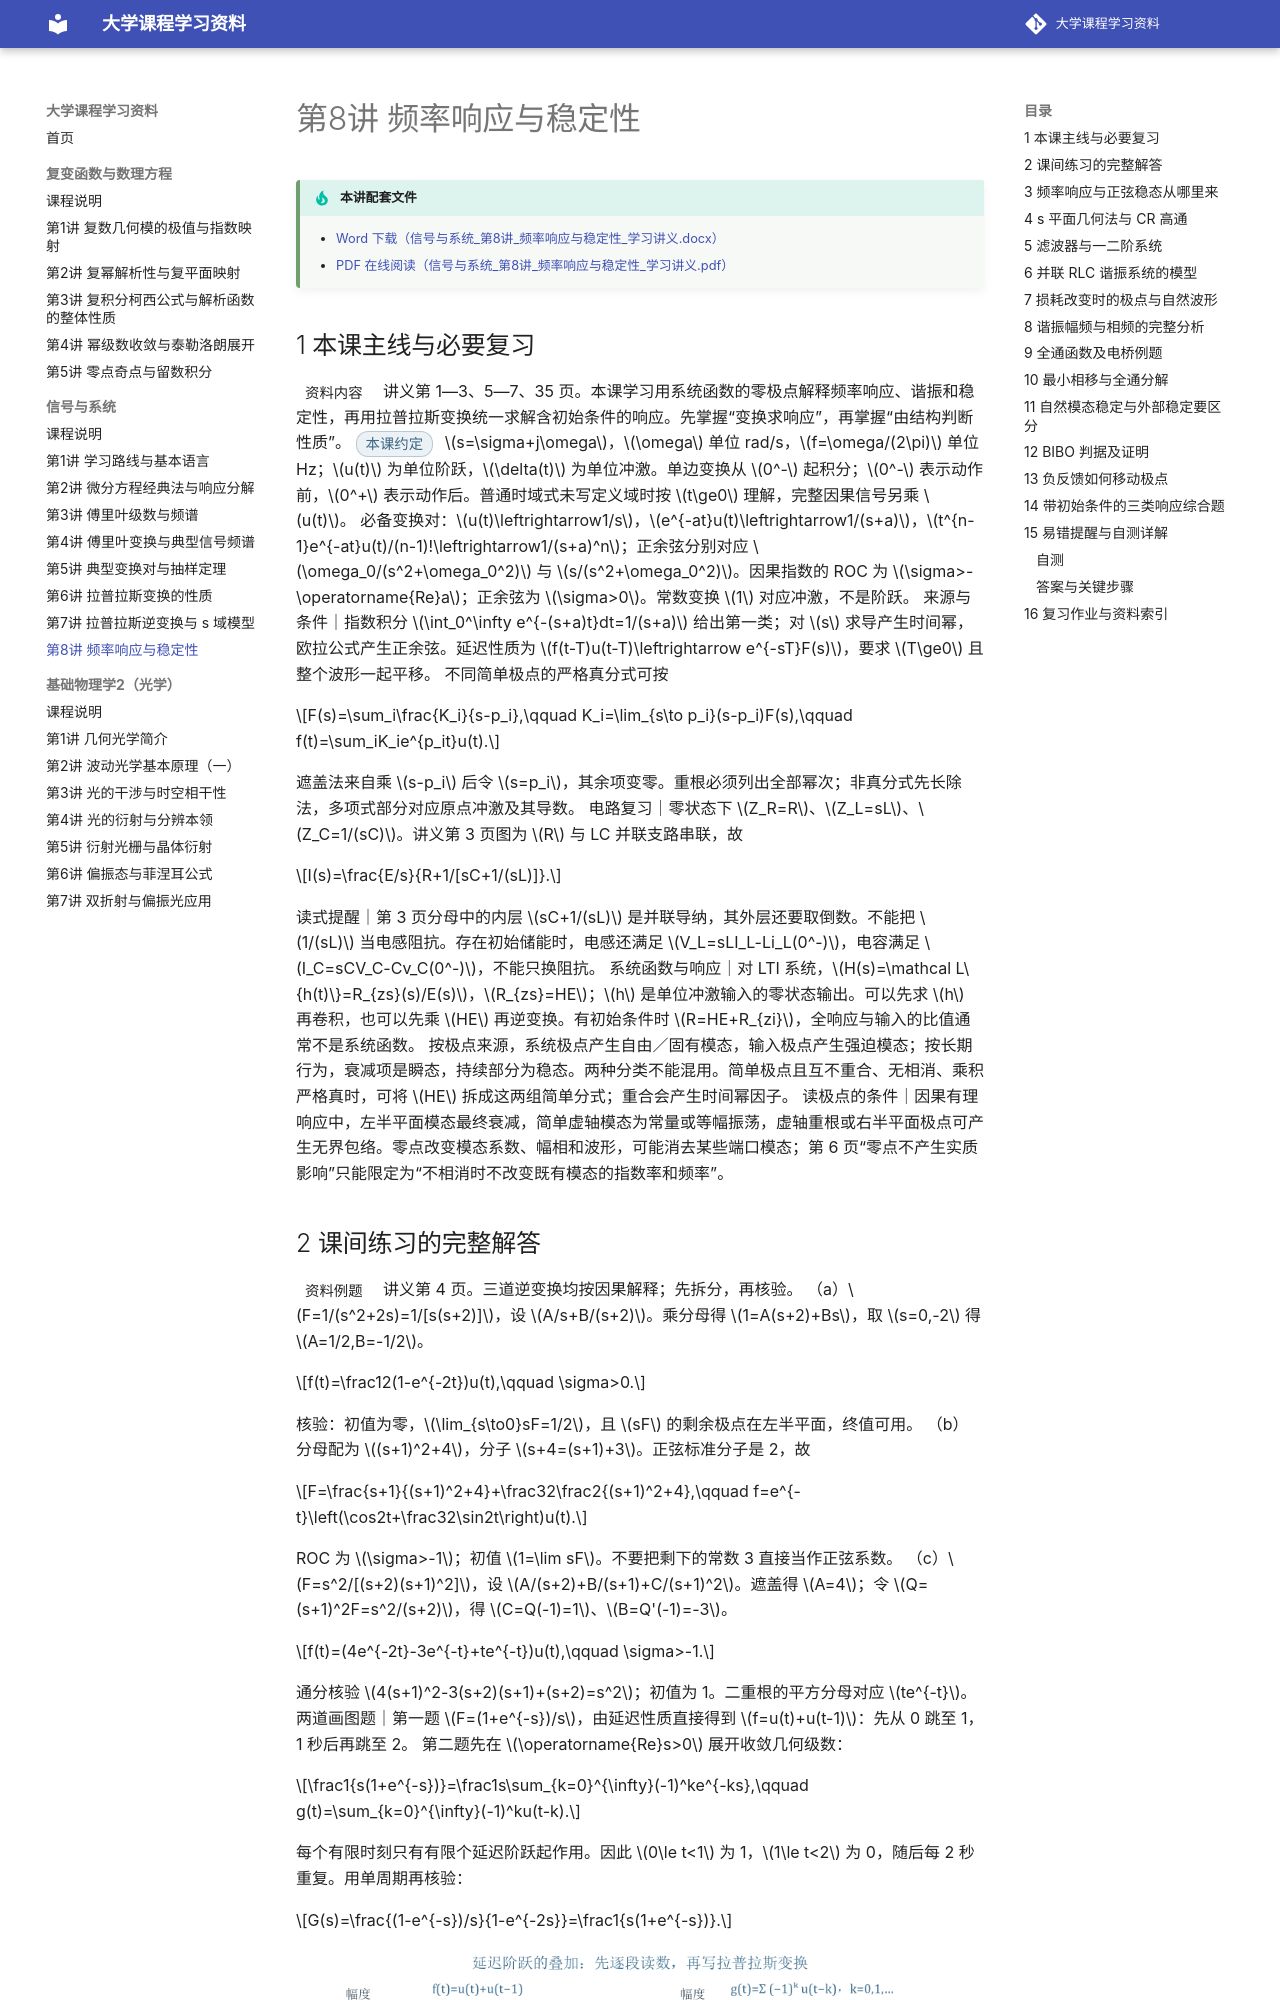

repository: yunbianmailang/university-course-materials · page: 信号与系统/第8讲_频率响应与稳定性/index.html · generator: mkdocs

# 第8讲 频率响应与稳定性

!!! tip "本讲配套文件"
    - [Word 下载（信号与系统_第8讲_频率响应与稳定性_学习讲义.docx）](../文件/信号与系统_第8讲_频率响应与稳定性_学习讲义.docx)
    - [PDF 在线阅读（信号与系统_第8讲_频率响应与稳定性_学习讲义.pdf）](../文件/信号与系统_第8讲_频率响应与稳定性_学习讲义.pdf)

## 1 本课主线与必要复习
<span class="pill pill-src">资料内容</span> 讲义第 1—3、5—7、35 页。本课学习用系统函数的零极点解释频率响应、谐振和稳定性，再用拉普拉斯变换统一求解含初始条件的响应。先掌握“变换求响应”，再掌握“由结构判断性质”。
<span class="pill pill-rec">本课约定</span> $s=\sigma+j\omega$，$\omega$ 单位 rad/s，$f=\omega/(2\pi)$ 单位 Hz；$u(t)$ 为单位阶跃，$\delta(t)$ 为单位冲激。单边变换从 $0^-$ 起积分；$0^-$ 表示动作前，$0^+$ 表示动作后。普通时域式未写定义域时按 $t\ge0$ 理解，完整因果信号另乘 $u(t)$。
必备变换对：$u(t)\leftrightarrow1/s$，$e^{-at}u(t)\leftrightarrow1/(s+a)$，$t^{n-1}e^{-at}u(t)/(n-1)!\leftrightarrow1/(s+a)^n$；正余弦分别对应 $\omega_0/(s^2+\omega_0^2)$ 与 $s/(s^2+\omega_0^2)$。因果指数的 ROC 为 $\sigma>-\operatorname{Re}a$；正余弦为 $\sigma>0$。常数变换 $1$ 对应冲激，不是阶跃。
来源与条件｜指数积分 $\int_0^\infty e^{-(s+a)t}dt=1/(s+a)$ 给出第一类；对 $s$ 求导产生时间幂，欧拉公式产生正余弦。延迟性质为 $f(t-T)u(t-T)\leftrightarrow e^{-sT}F(s)$，要求 $T\ge0$ 且整个波形一起平移。
不同简单极点的严格真分式可按

$$F(s)=\sum_i\frac{K_i}{s-p_i},\qquad K_i=\lim_{s\to p_i}(s-p_i)F(s),\qquad f(t)=\sum_iK_ie^{p_it}u(t).$$

遮盖法来自乘 $s-p_i$ 后令 $s=p_i$，其余项变零。重根必须列出全部幂次；非真分式先长除法，多项式部分对应原点冲激及其导数。
电路复习｜零状态下 $Z_R=R$、$Z_L=sL$、$Z_C=1/(sC)$。讲义第 3 页图为 $R$ 与 LC 并联支路串联，故

$$I(s)=\frac{E/s}{R+1/[sC+1/(sL)]}.$$

读式提醒｜第 3 页分母中的内层 $sC+1/(sL)$ 是并联导纳，其外层还要取倒数。不能把 $1/(sL)$ 当电感阻抗。存在初始储能时，电感还满足 $V_L=sLI_L-Li_L(0^-)$，电容满足 $I_C=sCV_C-Cv_C(0^-)$，不能只换阻抗。
系统函数与响应｜对 LTI 系统，$H(s)=\mathcal L\{h(t)\}=R_{zs}(s)/E(s)$，$R_{zs}=HE$；$h$ 是单位冲激输入的零状态输出。可以先求 $h$ 再卷积，也可以先乘 $HE$ 再逆变换。有初始条件时 $R=HE+R_{zi}$，全响应与输入的比值通常不是系统函数。
按极点来源，系统极点产生自由／固有模态，输入极点产生强迫模态；按长期行为，衰减项是瞬态，持续部分为稳态。两种分类不能混用。简单极点且互不重合、无相消、乘积严格真时，可将 $HE$ 拆成这两组简单分式；重合会产生时间幂因子。
读极点的条件｜因果有理响应中，左半平面模态最终衰减，简单虚轴模态为常量或等幅振荡，虚轴重根或右半平面极点可产生无界包络。零点改变模态系数、幅相和波形，可能消去某些端口模态；第 6 页“零点不产生实质影响”只能限定为“不相消时不改变既有模态的指数率和频率”。
